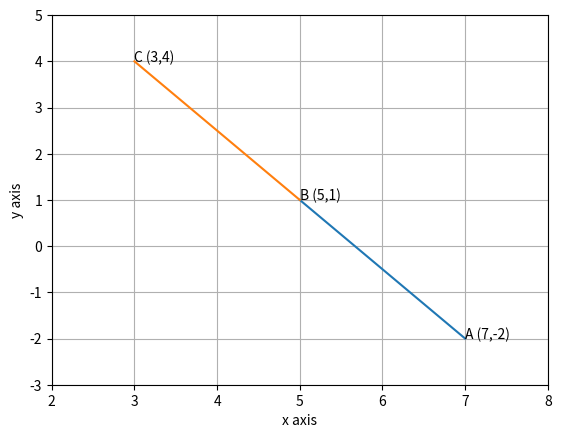

Generate this figure with matplotlib:
# -*- coding: utf-8 -*-
"""Collinear1.ipynb

Automatically generated by Colaboratory.

Original file is located at
    https://colab.research.google.com/<link-removed>
"""

import numpy as np
import matplotlib.pyplot as plt
import numpy.linalg as LA

plt.axis([2,8,-3,5])

plt.axis('on')
plt.grid(True)

A = np.array([7,-2])
B = np.array([5,1])
C = np.array([3,4])

def line_gen(A,B):
   len =10
   dim = (A.shape[0])
   x_AB = np.zeros((dim,len))
   lam_1 = np.linspace(0,1,len)
   for i in range(len):
    temp1 = A + lam_1[i]*(B-A)
    x_AB[:,i]= temp1.T
   return x_AB

  #Generating all lines
x_AB = line_gen(A,B)
x_BC = line_gen(B,C)

#Plotting all lines
plt.plot(x_AB[0,:],x_AB[1,:],label='$AB$')
plt.plot(x_BC[0,:],x_BC[1,:],label='$BC$')

plt.xlabel('x axis')
plt.ylabel('y axis')

plt.text(7,-2,'A (7,-2)')
plt.text(5,1,'B (5,1)')
plt.text(3,4,'C (3,4)')

plt.savefig('collinear1.pdf')
plt.show()